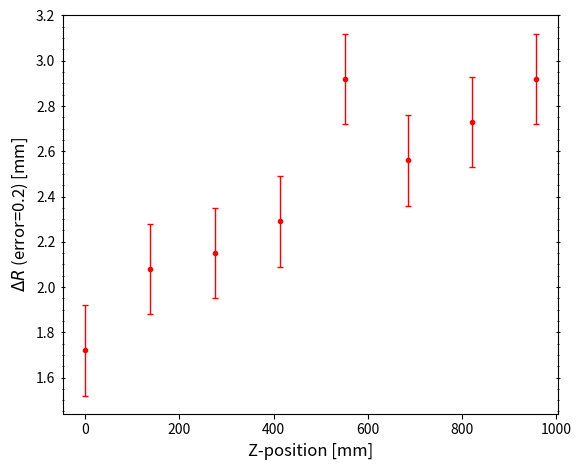

Reproduce this figure in Python. (Note: this script raises an exception after producing the figure.)
# Mahalanobis 1sigma method 
# [redacted]
import numpy.polynomial.polynomial as poly
import numpy as np  
import matplotlib.pyplot as plt
from scipy import stats
from scipy.optimize import curve_fit

#Define constants 
stationN=2
moduleN=8
labels=("S12", "S18")
colors=("red", "blue")

#Z-position, relative to the centre of M0, and errors [mm]
Z = [0.0, 138.4261909, 275.7030146, 412.8463143, 551.9417241, 684.9748242, 820.6609492, 956.1864672]
Z0 = Z[-1]/len(Z)
errZ = np.zeros(moduleN)

#Survey data radially [mm]
measuredR_s12 = [1.72, 2.08, 2.15, 2.29, 2.92, 2.56, 2.73, 2.92]  
measuredR_s18 = [3.05, 3.43, 3.81, 4.06, 4.46, 4.75, 5.05, 5.38]
measuredR = (measuredR_s12, measuredR_s18)
errR = 0.2 # 200 um / 0.2 mmm 
errR_fit = np.ones(moduleN)*errR # create an error array for the fit points


###Define fit function 
N=10000 # generated points 
x_fit = np.linspace(min(Z), max(Z) , N) ## arbitrarily used N=1000 points from Z_min to Z_max
# y = b*x + c 
fitEquation = r"$\displaystyle\mathrm{fit} =  b * x + c $"
def fitFunc(x, b, c):
    return b * (x) + c
    # return b * (x - Z0 ) + c


####Plot original survey data with function fit 
plt.figure(1)
plt.ylabel(r"$\Delta R$ (error="+str(errR)+") [mm]", fontsize=12)
plt.xlabel("Z-position [mm]", fontsize=12)
plt.xticks(fontsize=10, rotation=0) 
plt.yticks(fontsize=10, rotation=0)
plt.minorticks_on()
axes = plt.gca()
axes.tick_params(axis='x',which='minor',bottom=False)
axes.tick_params(axis='y', which='both', left=True, right=True, direction='inout')
plt.tight_layout()
plt.subplots_adjust(right=0.88)
for i_station in range(0, stationN):
    #plot survey points
    plt.plot(Z, measuredR[i_station], color=colors[i_station], label=labels[i_station], marker=".", linewidth=0)
    plt.errorbar(Z, measuredR[i_station], yerr=errR, color=colors[i_station], capsize=2, elinewidth=1, linewidth=0)
    
    ###Generate the function

    # Initial guess 
    coefs = poly.polyfit(Z, measuredR[i_station], 1, w=errR_fit, cov=True) # straight line for initial guess parameters 
    ffit = poly.polyval(x_fit, coefs) # generate y values  
    gradient, intercept=coefs[1] , coefs[0] 

    # Now fit to the custom function 
    y_func = fitFunc(x_fit, gradient, intercept)  # base function with the initial guess parameters 
    fitParams, fitCovariances = curve_fit(fitFunc, x_fit, y_func, sigma=np.ones(N)*errR)  # custom function fit with errors 
    coefs_func = (fitParams[1], fitParams[0]) # place into array (intercept, gradient)
    ffit_fucn = poly.polyval(x_fit, coefs_func)  # generate y values 

    print("gradient=", gradient, "intercept=", intercept)
    print("gradient=", fitParams[0], "intercept=", fitParams[1])

    labelStr = labels[i_station]+r": $m_z=$"+str(round(gradient,5))+r", $z_0$="+str(round(intercept,5))
    plt.plot(x_fit, ffit, color=colors[i_station])     # plot over generated points 
    plt.plot(x_fit, ffit_fucn, color="black", linestyle="--")     # plot over generated points 
    plt.text(50, 5.5-(i_station/2), labelStr)

axes.legend(loc='center left', bbox_to_anchor=(1, 0.5), prop={'size': 8}) # outside (R) of the plot 
plt.savefig("Survey.png", dpi=250)